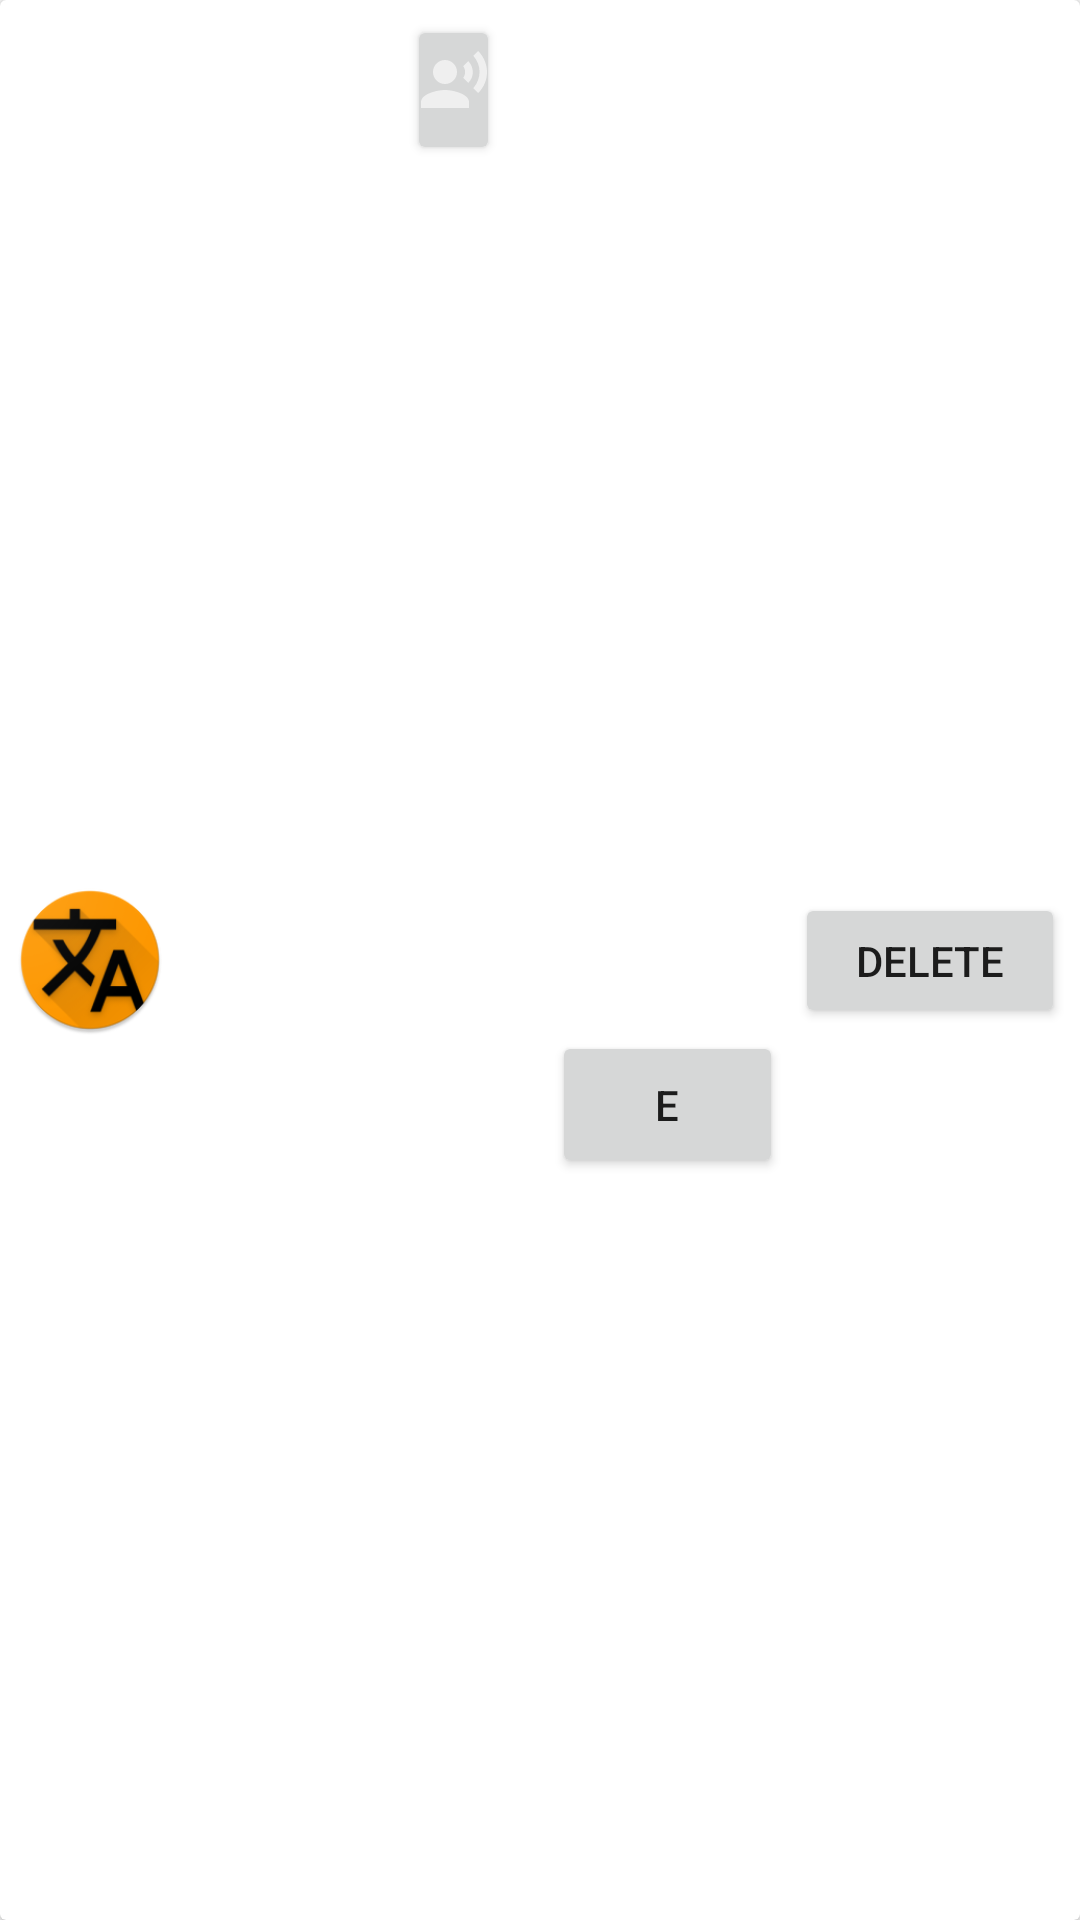

Produce the Android XML layout that renders to this screen, including the resource entries it uses.
<!-- AndroidManifest.xml: application theme Theme.BabelBlock -->
<!-- res/layout/layout_locale_list_item.xml -->
<?xml version="1.0" encoding="utf-8"?>
<androidx.cardview.widget.CardView xmlns:android="http://schemas.android.com/apk/res/android"
    xmlns:app="http://schemas.android.com/apk/res-auto"
    xmlns:tools="http://schemas.android.com/tools"
    android:layout_width="match_parent"
    android:layout_height="wrap_content"
    android:layout_margin="5dp">

    <androidx.constraintlayout.widget.ConstraintLayout
        android:layout_width="match_parent"
        android:layout_height="match_parent"
        android:padding="5dp">

        <ImageView
            android:id="@+id/language_flag_img"
            android:layout_width="50dp"
            android:layout_height="50dp"
            android:background="@mipmap/ic_launcher_round"
            android:contentDescription="@string/language_flag"
            app:layout_constraintBottom_toBottomOf="parent"
            app:layout_constraintStart_toStartOf="parent"
            app:layout_constraintTop_toTopOf="parent" />

        <TextView
            android:id="@+id/chain_translation_text"
            android:layout_width="120dp"
            android:layout_height="wrap_content"
            tools:layout_editor_absoluteX="55dp"
            tools:layout_editor_absoluteY="16dp" />

        <Button
            android:id="@+id/edit_locale_button"
            android:layout_width="77dp"
            android:layout_height="49dp"
            android:layout_marginEnd="4dp"
            android:text="@string/edit_button_text"
            app:layout_constraintBottom_toBottomOf="parent"
            app:layout_constraintEnd_toStartOf="@id/delete_locale_button"
            app:layout_constraintTop_toTopOf="parent"
            app:layout_constraintVertical_bias="0.583" />

        <Button
            android:id="@+id/delete_locale_button"
            android:layout_width="90dp"
            android:layout_height="45dp"
            android:text="@string/delete_button_text"
            app:layout_constraintBottom_toBottomOf="parent"
            app:layout_constraintEnd_toEndOf="parent"
            app:layout_constraintTop_toTopOf="parent" />

        <Button
            android:id="@+id/textToSpeech_locale_button"
            android:layout_width="31dp"
            android:layout_height="50dp"
            android:layout_marginStart="1dp"
            android:layout_marginEnd="8dp"
            android:drawableTop="@drawable/ic_action_speech"
            app:layout_constraintEnd_toStartOf="@+id/edit_locale_button"
            app:layout_constraintStart_toEndOf="@+id/chain_translation_text"
            tools:layout_editor_absoluteY="0dp" />
    </androidx.constraintlayout.widget.ConstraintLayout>
</androidx.cardview.widget.CardView>
<!-- resources referenced by this layout -->
<resources>
  <!-- drawable ic_action_speech (drawable-anydpi) -->
  <vector xmlns:android="http://schemas.android.com/apk/res/android"
      android:width="24dp"
      android:height="24dp"
      android:viewportWidth="24"
      android:viewportHeight="24"
      android:tint="@color/white"
      android:alpha="0.6">
    <path
        android:fillColor="@android:color/white"
        android:pathData="M9,9m-4,0a4,4 0,1 1,8 0a4,4 0,1 1,-8 0"/>
    <path
        android:fillColor="@android:color/white"
        android:pathData="M9,15c-2.67,0 -8,1.34 -8,4v2h16v-2c0,-2.66 -5.33,-4 -8,-4zM16.76,5.36l-1.68,1.69c0.84,1.18 0.84,2.71 0,3.89l1.68,1.69c2.02,-2.02 2.02,-5.07 0,-7.27zM20.07,2l-1.63,1.63c2.77,3.02 2.77,7.56 0,10.74L20.07,16c3.9,-3.89 3.91,-9.95 0,-14z"/>
  </vector>
  <!-- mipmap ic_launcher_round: png bitmap (mipmap-hdpi, 6787 bytes) -->
  <string name="delete_button_text">Delete</string>
  <string name="edit_button_text">E</string>
  <string name="language_flag">Language flag</string>
  <style name="Theme.BabelBlock" parent="Theme.AppCompat.Light.NoActionBar">
          
          <item name="colorPrimary">@color/purple_500</item>
          <item name="colorPrimaryVariant">@color/purple_700</item>
          <item name="colorOnPrimary">@color/white</item>
          
          <item name="colorSecondary">@color/teal_200</item>
          <item name="colorSecondaryVariant">@color/teal_700</item>
          <item name="colorOnSecondary">@color/black</item>
          
          <item name="android:statusBarColor" tools:targetApi="l">?attr/colorPrimaryVariant</item>
          
      </style>
  <!-- not gathered from this repository: default colours our renderer supplied (Android Studio template values) -->
  <color name="purple_500">#FF6200EE</color>
  <color name="purple_700">#FF3700B3</color>
  <color name="teal_200">#FF03DAC5</color>
  <color name="teal_700">#FF018786</color>
  <color name="black">#FF000000</color>
  <color name="white">#FFFFFFFF</color>
</resources>
